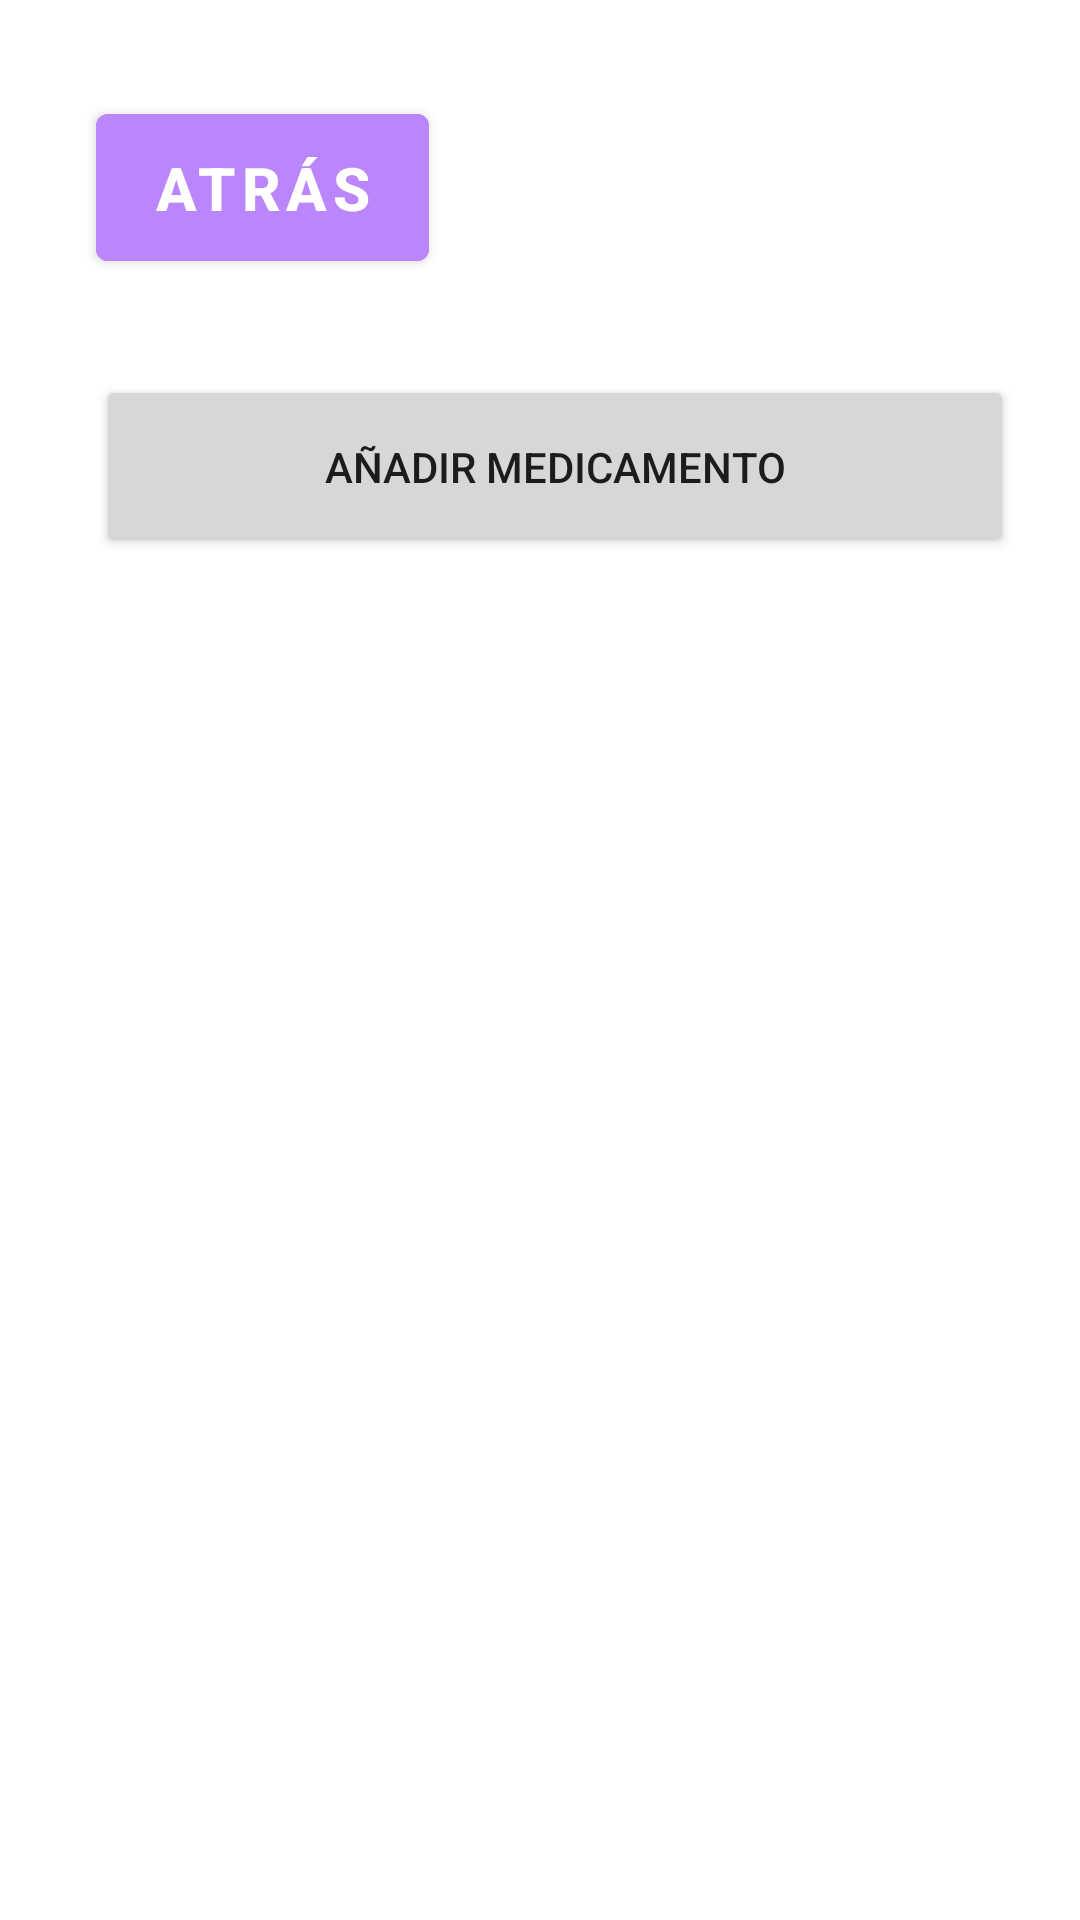

Write the Android layout XML for this screen, with the resource values it uses.
<!-- AndroidManifest.xml: application theme Theme.MyMeds -->
<!-- res/layout/fragment_medicine_list.xml -->
<LinearLayout
    xmlns:android="http://schemas.android.com/apk/res/android"
    android:orientation="vertical"
    android:padding="16dp"
    android:layout_width="match_parent"
    android:layout_height="match_parent">

    <com.google.android.material.button.MaterialButton
        android:id="@+id/button_back"
        android:layout_width="111dp"
        android:layout_height="61dp"
        android:layout_margin="16dp"
        android:text="ATRÁS"
        android:textAllCaps="false"
        android:backgroundTint="@color/purple_200"
        android:textSize="20sp"
        android:textStyle="bold" />

    <Button
        android:id="@+id/buttonAddMedicine"
        android:layout_width="306dp"
        android:layout_height="61dp"
        android:layout_margin="16dp"
        android:text="Añadir medicamento" />

    <androidx.recyclerview.widget.RecyclerView
        android:id="@+id/recyclerMedicines"
        android:layout_width="308dp"
        android:layout_height="463dp"
        android:layout_margin="16dp" />
</LinearLayout>
<!-- resources referenced by this layout -->
<resources>
  <color name="purple_200">#FFBB86FC</color>
  <style name="Theme.MyMeds" parent="Theme.MaterialComponents.DayNight.NoActionBar">
          <item name="colorPrimary">@color/purple_200</item>
          <item name="colorPrimaryDark">@color/purple_700</item>
          <item name="colorAccent">@color/teal_200</item>
  
          <item name="android:statusBarColor">@color/purple_200</item>
      </style>
  <color name="purple_700">#FF3700B3</color>
  <color name="teal_200">#FF03DAC5</color>
</resources>
